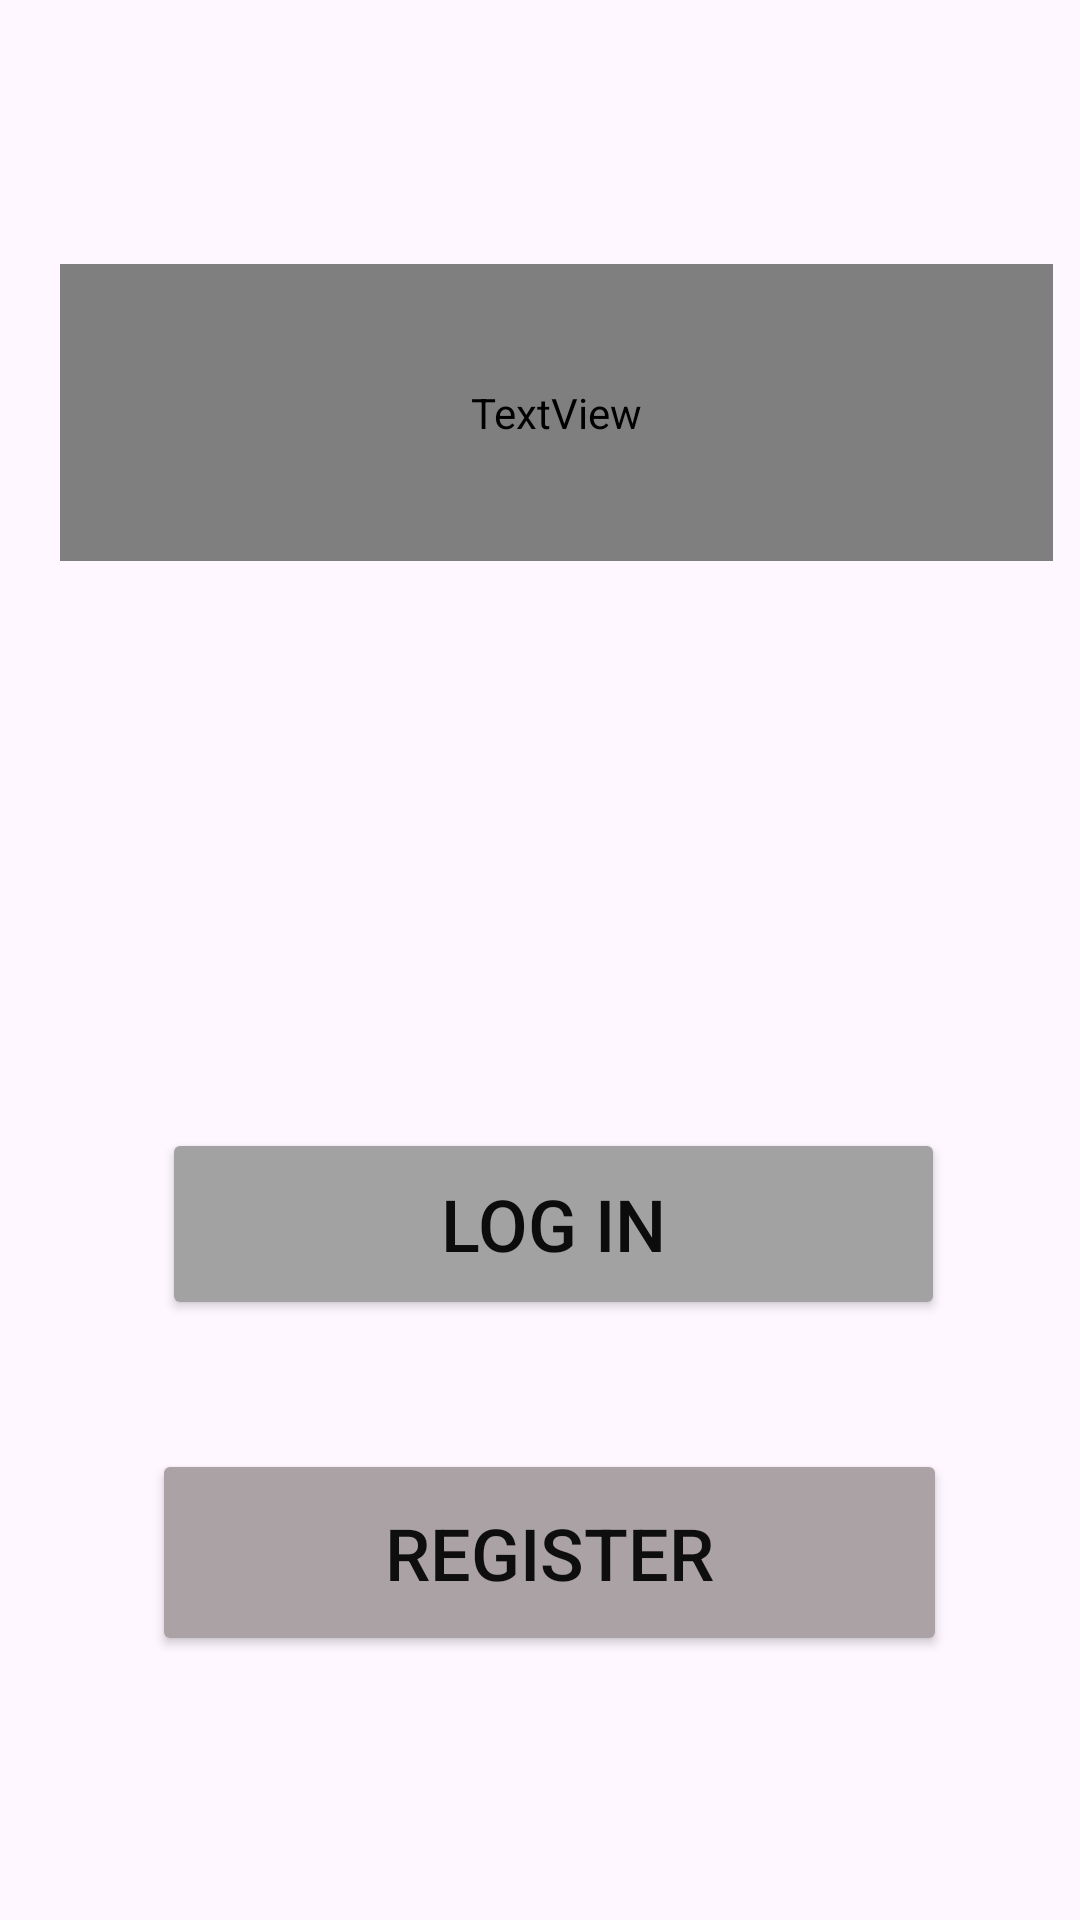

Android layout source for this screen:
<!-- AndroidManifest.xml: application theme Theme.AthorsPizza -->
<!-- res/layout/activity_start.xml -->
<?xml version="1.0" encoding="utf-8"?>
<androidx.constraintlayout.widget.ConstraintLayout xmlns:android="http://schemas.android.com/apk/res/android"
    xmlns:app="http://schemas.android.com/apk/res-auto"
    xmlns:tools="http://schemas.android.com/tools"
    android:id="@+id/main"
    android:layout_width="match_parent"
    android:layout_height="match_parent"
    tools:context=".start">


    <ImageView
        android:id="@+id/imageView"
        android:layout_width="0dp"
        android:layout_height="0dp"
        android:backgroundTint="#523B3B"
        android:foreground="@drawable/foreground_design"
        android:scaleType="centerCrop"
        app:layout_constraintBottom_toBottomOf="parent"
        app:layout_constraintEnd_toEndOf="parent"
        app:layout_constraintHorizontal_bias="0.0"
        app:layout_constraintStart_toStartOf="parent"
        app:layout_constraintTop_toTopOf="parent"
        app:layout_constraintVertical_bias="0.0"
        app:srcCompat="@drawable/bk22" />

    <TextView
        android:id="@+id/textView"
        android:layout_width="331dp"
        android:layout_height="99dp"
        android:layout_marginTop="88dp"
        android:fontFamily="@font/lobster"
        android:text="@string/pizzaa"
        android:textColor="#F0ECEC"
        android:textSize="48sp"
        app:layout_constraintEnd_toEndOf="parent"
        app:layout_constraintHorizontal_bias="0.687"
        app:layout_constraintStart_toStartOf="parent"
        app:layout_constraintTop_toTopOf="parent" />

    <Button
        android:id="@+id/button2"
        android:layout_width="261dp"
        android:layout_height="64dp"
        android:layout_marginBottom="200dp"
        android:backgroundTint="@color/Register"
        android:text="Log In"
        android:textColor="#0D0C0C"
        android:textSize="24sp"
        app:layout_constraintBottom_toBottomOf="parent"
        app:layout_constraintEnd_toEndOf="parent"
        app:layout_constraintHorizontal_bias="0.544"
        app:layout_constraintStart_toStartOf="@+id/imageView" />

    <Button
        android:id="@+id/button3"
        android:layout_width="265dp"
        android:layout_height="69dp"
        android:layout_marginBottom="88dp"
        android:backgroundTint="#ABA2A5"
        android:text="register"
        android:textColor="#0F0E0E"
        android:textSize="24sp"
        app:layout_constraintBottom_toBottomOf="@+id/imageView"
        app:layout_constraintEnd_toEndOf="parent"
        app:layout_constraintHorizontal_bias="0.534"
        app:layout_constraintStart_toStartOf="parent" />


</androidx.constraintlayout.widget.ConstraintLayout>
<!-- resources referenced by this layout -->
<resources>
  <color name="Register">#A3A2A2</color>
  <!-- drawable foreground_design (drawable) -->
  <?xml version="1.0" encoding="utf-8"?>
  
  <shape xmlns:android="http://schemas.android.com/apk/res/android"
      android:shape="rectangle">
  
      <gradient
          android:angle="90"
          android:startColor="#aa000000"
          android:endColor="#aa000000"/>
      <corners android:radius="0dp"
          />
  
  </shape>
  <string name="pizzaa">LICERIA\'S Pizza</string>
  <style name="Theme.AthorsPizza" parent="Base.Theme.AthorsPizza" />
  <style name="Base.Theme.AthorsPizza" parent="Theme.Material3.DayNight.NoActionBar">
          
          
      </style>
</resources>
